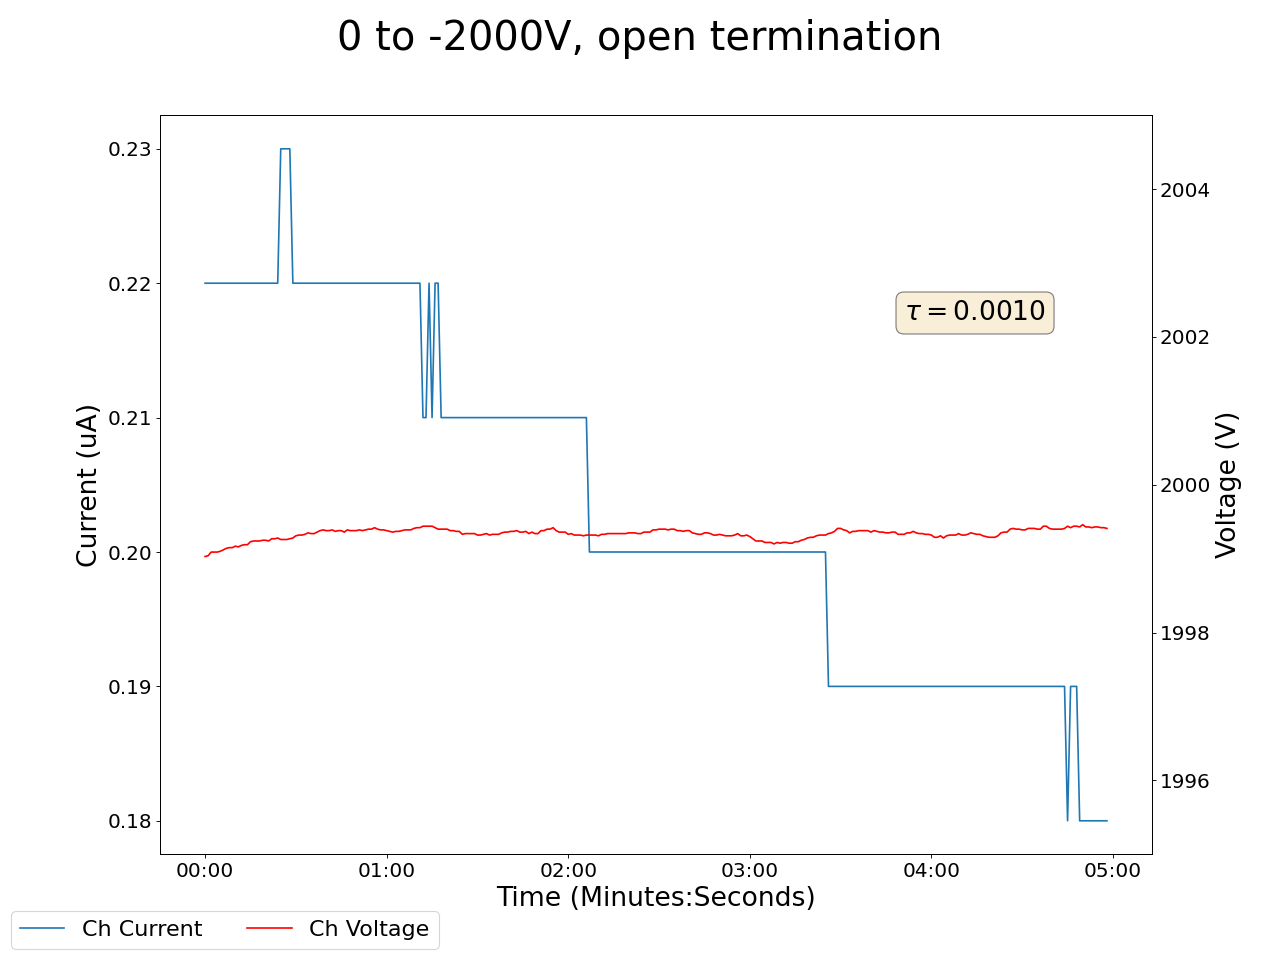

Data behind this chart, as committed beside it:
2025-01-15 16:13:00.434180, 0.4699999988079071, 0.0, 0.05000000074505806, 0.0, 0.1599999964237213, 0.0, 0.14000000059604645, 0.0, 0.05999999865889549, 0.0, 0.0, 0.0, 0.15000000596046448, 0.0, 0.9399999976158142, 0.0, 1999.030029296875, 0.2199999988079071, 0.0, 0.0, 0.44999998807907104, 0.0, 0.5299999713897705
2025-01-15 16:13:01.434050, 0.47, 0.0, 0.05, 0.0, 0.16, 0.0, 0.14, 0.0, 0.06, 0.0, 0.0, 0.0, 0.15, 0.0, 0.94, 0.0, 1999, 0.22, 0.0, 0.0, 0.45, 0.0, 0.53
2025-01-15 16:13:02.434049, 0.47, 0.0, 0.05, 0.0, 0.16, 0.0, 0.14, 0.0, 0.06, 0.0, 0.0, 0.0, 0.15, 0.0, 0.94, 0.0, 1999, 0.22, 0.0, 0.0, 0.45, 0.0, 0.53
2025-01-15 16:13:03.434050, 0.47, 0.0, 0.05, 0.0, 0.16, 0.0, 0.14, 0.0, 0.06, 0.0, 0.0, 0.0, 0.15, 0.0, 0.94, 0.0, 1999, 0.22, 0.0, 0.0, 0.45, 0.0, 0.53
2025-01-15 16:13:04.434049, 0.47, 0.0, 0.05, 0.0, 0.16, 0.0, 0.14, 0.0, 0.06, 0.0, 0.0, 0.0, 0.15, 0.0, 0.94, 0.0, 1999, 0.22, 0.0, 0.0, 0.45, 0.0, 0.53
2025-01-15 16:13:05.434050, 0.47, 0.0, 0.05, 0.0, 0.16, 0.0, 0.14, 0.0, 0.06, 0.0, 0.0, 0.0, 0.15, 0.0, 0.94, 0.0, 1999, 0.22, 0.0, 0.0, 0.45, 0.0, 0.53
2025-01-15 16:13:06.434050, 0.47, 0.0, 0.05, 0.0, 0.16, 0.0, 0.14, 0.0, 0.06, 0.0, 0.0, 0.0, 0.15, 0.0, 0.94, 0.0, 1999, 0.22, 0.0, 0.0, 0.45, 0.0, 0.53
2025-01-15 16:13:07.434050, 0.47, 0.0, 0.05, 0.0, 0.16, 0.0, 0.14, 0.0, 0.06, 0.0, 0.0, 0.0, 0.15, 0.0, 0.94, 0.0, 1999, 0.22, 0.0, 0.0, 0.45, 0.0, 0.53
2025-01-15 16:13:08.434050, 0.47, 0.0, 0.05, 0.0, 0.16, 0.0, 0.14, 0.0, 0.06, 0.0, 0.0, 0.0, 0.15, 0.0, 0.94, 0.0, 1999, 0.22, 0.0, 0.0, 0.45, 0.0, 0.53
2025-01-15 16:13:09.434050, 0.47, 0.0, 0.05, 0.0, 0.16, 0.0, 0.14, 0.0, 0.06, 0.0, 0.0, 0.0, 0.15, 0.0, 0.93, 0.0, 1999, 0.22, 0.0, 0.0, 0.45, 0.0, 0.53
2025-01-15 16:13:10.434050, 0.47, 0.0, 0.05, 0.0, 0.16, 0.0, 0.14, 0.0, 0.06, 0.0, 0.0, 0.0, 0.15, 0.0, 0.93, 0.0, 1999, 0.22, 0.0, 0.0, 0.45, 0.0, 0.53
2025-01-15 16:13:11.434050, 0.47, 0.0, 0.05, 0.0, 0.16, 0.0, 0.14, 0.0, 0.06, 0.0, 0.0, 0.0, 0.15, 0.0, 0.93, 0.0, 1999, 0.22, 0.0, 0.0, 0.45, 0.0, 0.53
2025-01-15 16:13:12.434050, 0.47, 0.0, 0.05, 0.0, 0.16, 0.0, 0.14, 0.0, 0.06, 0.0, 0.0, 0.0, 0.15, 0.0, 0.94, 0.0, 1999, 0.22, 0.0, 0.0, 0.45, 0.0, 0.53
2025-01-15 16:13:13.434049, 0.47, 0.0, 0.05, 0.0, 0.16, 0.0, 0.14, 0.0, 0.06, 0.0, 0.0, 0.0, 0.15, 0.0, 0.93, 0.0, 1999, 0.22, 0.0, 0.0, 0.45, 0.0, 0.53
2025-01-15 16:13:14.434050, 0.47, 0.0, 0.05, 0.0, 0.16, 0.0, 0.14, 0.0, 0.06, 0.0, 0.0, 0.0, 0.15, 0.0, 0.94, 0.0, 1999, 0.22, 0.0, 0.0, 0.45, 0.0, 0.53
2025-01-15 16:13:15.434049, 0.47, 0.0, 0.05, 0.0, 0.16, 0.0, 0.14, 0.0, 0.06, 0.0, 0.0, 0.0, 0.15, 0.0, 0.94, 0.0, 1999, 0.22, 0.0, 0.0, 0.45, 0.0, 0.53
2025-01-15 16:13:16.434049, 0.47, 0.0, 0.04, 0.0, 0.16, 0.0, 0.14, 0.0, 0.06, 0.0, 0.0, 0.0, 0.15, 0.0, 0.94, 0.0, 1999, 0.22, 0.0, 0.0, 0.45, 0.0, 0.53
2025-01-15 16:13:17.434049, 0.47, 0.0, 0.04, 0.0, 0.16, 0.0, 0.14, 0.0, 0.06, 0.0, 0.0, 0.0, 0.15, 0.0, 0.94, 0.0, 1999, 0.22, 0.0, 0.0, 0.45, 0.0, 0.53
2025-01-15 16:13:18.434051, 0.47, 0.0, 0.04, 0.0, 0.16, 0.0, 0.14, 0.0, 0.06, 0.0, 0.0, 0.0, 0.15, 0.0, 0.94, 0.0, 1999, 0.22, 0.0, 0.0, 0.45, 0.0, 0.53
2025-01-15 16:13:19.434050, 0.47, 0.0, 0.04, 0.0, 0.16, 0.0, 0.14, 0.0, 0.06, 0.0, 0.0, 0.0, 0.15, 0.0, 0.94, 0.0, 1999, 0.22, 0.0, 0.0, 0.45, 0.0, 0.53
2025-01-15 16:13:20.434049, 0.47, 0.0, 0.04, 0.0, 0.16, 0.0, 0.14, 0.0, 0.06, 0.0, 0.0, 0.0, 0.15, 0.0, 0.94, 0.0, 1999, 0.22, 0.0, 0.0, 0.45, 0.0, 0.53
2025-01-15 16:13:21.434049, 0.47, 0.0, 0.04, 0.0, 0.16, 0.0, 0.14, 0.0, 0.06, 0.0, 0.0, 0.0, 0.15, 0.0, 0.94, 0.0, 1999, 0.22, 0.0, 0.0, 0.45, 0.0, 0.53
2025-01-15 16:13:22.434050, 0.47, 0.0, 0.04, 0.0, 0.16, 0.0, 0.14, 0.0, 0.06, 0.0, 0.0, 0.0, 0.15, 0.0, 0.94, 0.0, 1999, 0.22, 0.0, 0.0, 0.45, 0.0, 0.53
2025-01-15 16:13:23.434050, 0.47, 0.0, 0.04, 0.0, 0.16, 0.0, 0.14, 0.0, 0.06, 0.0, 0.0, 0.0, 0.15, 0.0, 0.94, 0.0, 1999, 0.22, 0.0, 0.0, 0.45, 0.0, 0.53
2025-01-15 16:13:24.434049, 0.47, 0.0, 0.04, 0.0, 0.16, 0.0, 0.14, 0.0, 0.06, 0.0, 0.0, 0.0, 0.15, 0.0, 0.94, 0.0, 1999, 0.22, 0.0, 0.0, 0.45, 0.0, 0.53
2025-01-15 16:13:25.434049, 0.47, 0.0, 0.04, 0.0, 0.16, 0.0, 0.14, 0.0, 0.06, 0.0, 0.0, 0.0, 0.15, 0.0, 0.94, 0.0, 1999, 0.22, 0.0, 0.0, 0.45, 0.0, 0.53
2025-01-15 16:13:26.434049, 0.47, 0.0, 0.04, 0.0, 0.16, 0.0, 0.14, 0.0, 0.06, 0.0, 0.0, 0.0, 0.15, 0.0, 0.94, 0.0, 1999, 0.23, 0.0, 0.0, 0.45, 0.0, 0.53
2025-01-15 16:13:27.434049, 0.47, 0.0, 0.04, 0.0, 0.16, 0.0, 0.14, 0.0, 0.06, 0.0, 0.0, 0.0, 0.15, 0.0, 0.94, 0.0, 1999, 0.23, 0.0, 0.0, 0.45, 0.0, 0.53
2025-01-15 16:13:28.434049, 0.47, 0.0, 0.04, 0.0, 0.16, 0.0, 0.14, 0.0, 0.06, 0.0, 0.0, 0.0, 0.15, 0.0, 0.94, 0.0, 1999, 0.23, 0.0, 0.0, 0.45, 0.0, 0.53
2025-01-15 16:13:29.434049, 0.47, 0.0, 0.04, 0.0, 0.16, 0.0, 0.14, 0.0, 0.06, 0.0, 0.0, 0.0, 0.15, 0.0, 0.94, 0.0, 1999, 0.23, 0.0, 0.0, 0.45, 0.0, 0.53
2025-01-15 16:13:30.434049, 0.47, 0.0, 0.04, 0.0, 0.16, 0.0, 0.14, 0.0, 0.06, 0.0, 0.0, 0.0, 0.15, 0.0, 0.94, 0.0, 1999, 0.22, 0.0, 0.0, 0.45, 0.0, 0.53
2025-01-15 16:13:31.434049, 0.47, 0.0, 0.04, 0.0, 0.16, 0.0, 0.14, 0.0, 0.06, 0.0, 0.0, 0.0, 0.15, 0.0, 0.94, 0.0, 1999, 0.22, 0.0, 0.0, 0.45, 0.0, 0.53
2025-01-15 16:13:32.434050, 0.47, 0.0, 0.04, 0.0, 0.16, 0.0, 0.14, 0.0, 0.06, 0.0, 0.0, 0.0, 0.15, 0.0, 0.94, 0.0, 1999, 0.22, 0.0, 0.0, 0.45, 0.0, 0.53
2025-01-15 16:13:33.434049, 0.47, 0.0, 0.04, 0.0, 0.16, 0.0, 0.14, 0.0, 0.06, 0.0, 0.0, 0.0, 0.15, 0.0, 0.94, 0.0, 1999, 0.22, 0.0, 0.0, 0.45, 0.0, 0.53
2025-01-15 16:13:34.434049, 0.47, 0.0, 0.04, 0.0, 0.16, 0.0, 0.14, 0.0, 0.06, 0.0, 0.0, 0.0, 0.15, 0.0, 0.94, 0.0, 1999, 0.22, 0.0, 0.0, 0.45, 0.0, 0.53
2025-01-15 16:13:35.434049, 0.47, 0.0, 0.04, 0.0, 0.16, 0.0, 0.14, 0.0, 0.06, 0.0, 0.0, 0.0, 0.15, 0.0, 0.94, 0.0, 1999, 0.22, 0.0, 0.0, 0.45, 0.0, 0.53
2025-01-15 16:13:36.434050, 0.47, 0.0, 0.04, 0.0, 0.16, 0.0, 0.14, 0.0, 0.06, 0.0, 0.0, 0.0, 0.15, 0.0, 0.94, 0.0, 1999, 0.22, 0.0, 0.0, 0.45, 0.0, 0.53
2025-01-15 16:13:37.434049, 0.47, 0.0, 0.04, 0.0, 0.16, 0.0, 0.14, 0.0, 0.06, 0.0, 0.0, 0.0, 0.15, 0.0, 0.94, 0.0, 1999, 0.22, 0.0, 0.0, 0.45, 0.0, 0.53
2025-01-15 16:13:38.434049, 0.47, 0.0, 0.04, 0.0, 0.16, 0.0, 0.14, 0.0, 0.06, 0.0, 0.0, 0.0, 0.15, 0.0, 0.94, 0.0, 1999, 0.22, 0.0, 0.0, 0.45, 0.0, 0.53
2025-01-15 16:13:39.434049, 0.47, 0.0, 0.04, 0.0, 0.16, 0.0, 0.14, 0.0, 0.06, 0.0, 0.0, 0.0, 0.15, 0.0, 0.94, 0.0, 1999, 0.22, 0.0, 0.0, 0.45, 0.0, 0.53
2025-01-15 16:13:40.434049, 0.47, 0.0, 0.04, 0.0, 0.16, 0.0, 0.14, 0.0, 0.06, 0.0, 0.0, 0.0, 0.15, 0.0, 0.94, 0.0, 1999, 0.22, 0.0, 0.0, 0.45, 0.0, 0.53
2025-01-15 16:13:41.434049, 0.47, 0.0, 0.04, 0.0, 0.16, 0.0, 0.14, 0.0, 0.06, 0.0, 0.0, 0.0, 0.15, 0.0, 0.94, 0.0, 1999, 0.22, 0.0, 0.0, 0.45, 0.0, 0.53
2025-01-15 16:13:42.434049, 0.47, 0.0, 0.04, 0.0, 0.16, 0.0, 0.14, 0.0, 0.06, 0.0, 0.0, 0.0, 0.15, 0.0, 0.94, 0.0, 1999, 0.22, 0.0, 0.0, 0.45, 0.0, 0.53
2025-01-15 16:13:43.434049, 0.47, 0.0, 0.04, 0.0, 0.16, 0.0, 0.14, 0.0, 0.06, 0.0, 0.0, 0.0, 0.15, 0.0, 0.94, 0.0, 1999, 0.22, 0.0, 0.0, 0.45, 0.0, 0.53
2025-01-15 16:13:44.434049, 0.46, 0.0, 0.04, 0.0, 0.16, 0.0, 0.14, 0.0, 0.06, 0.0, 0.0, 0.0, 0.15, 0.0, 0.94, 0.0, 1999, 0.22, 0.0, 0.0, 0.45, 0.0, 0.53
2025-01-15 16:13:45.434049, 0.46, 0.0, 0.04, 0.0, 0.16, 0.0, 0.14, 0.0, 0.06, 0.0, 0.0, 0.0, 0.15, 0.0, 0.94, 0.0, 1999, 0.22, 0.0, 0.0, 0.45, 0.0, 0.53
2025-01-15 16:13:46.434049, 0.47, 0.0, 0.04, 0.0, 0.16, 0.0, 0.14, 0.0, 0.06, 0.0, 0.0, 0.0, 0.15, 0.0, 0.94, 0.0, 1999, 0.22, 0.0, 0.0, 0.45, 0.0, 0.53
2025-01-15 16:13:47.434049, 0.47, 0.0, 0.04, 0.0, 0.16, 0.0, 0.14, 0.0, 0.06, 0.0, 0.0, 0.0, 0.15, 0.0, 0.94, 0.0, 1999, 0.22, 0.0, 0.0, 0.45, 0.0, 0.53
2025-01-15 16:13:48.434049, 0.47, 0.0, 0.04, 0.0, 0.16, 0.0, 0.14, 0.0, 0.06, 0.0, 0.0, 0.0, 0.15, 0.0, 0.94, 0.0, 1999, 0.22, 0.0, 0.0, 0.45, 0.0, 0.52
2025-01-15 16:13:49.434049, 0.47, 0.0, 0.04, 0.0, 0.16, 0.0, 0.14, 0.0, 0.06, 0.0, 0.0, 0.0, 0.15, 0.0, 0.94, 0.0, 1999, 0.22, 0.0, 0.0, 0.45, 0.0, 0.52
2025-01-15 16:13:50.434051, 0.47, 0.0, 0.04, 0.0, 0.16, 0.0, 0.14, 0.0, 0.06, 0.0, 0.0, 0.0, 0.15, 0.0, 0.94, 0.0, 1999, 0.22, 0.0, 0.0, 0.45, 0.0, 0.52
2025-01-15 16:13:51.434049, 0.47, 0.0, 0.04, 0.0, 0.16, 0.0, 0.14, 0.0, 0.06, 0.0, 0.0, 0.0, 0.15, 0.0, 0.94, 0.0, 1999, 0.22, 0.0, 0.0, 0.45, 0.0, 0.52
2025-01-15 16:13:52.434049, 0.47, 0.0, 0.04, 0.0, 0.16, 0.0, 0.13, 0.0, 0.06, 0.0, 0.0, 0.0, 0.15, 0.0, 0.94, 0.0, 1999, 0.22, 0.0, 0.0, 0.45, 0.0, 0.52
2025-01-15 16:13:53.434049, 0.47, 0.0, 0.04, 0.0, 0.16, 0.0, 0.13, 0.0, 0.06, 0.0, 0.0, 0.0, 0.15, 0.0, 0.94, 0.0, 1999, 0.22, 0.0, 0.0, 0.45, 0.0, 0.52
2025-01-15 16:13:54.434049, 0.47, 0.0, 0.04, 0.0, 0.16, 0.0, 0.13, 0.0, 0.06, 0.0, 0.0, 0.0, 0.15, 0.0, 0.94, 0.0, 1999, 0.22, 0.0, 0.0, 0.45, 0.0, 0.52
2025-01-15 16:13:55.434049, 0.47, 0.0, 0.04, 0.0, 0.16, 0.0, 0.13, 0.0, 0.06, 0.0, 0.0, 0.0, 0.15, 0.0, 0.94, 0.0, 1999, 0.22, 0.0, 0.0, 0.45, 0.0, 0.52
2025-01-15 16:13:56.434049, 0.47, 0.0, 0.04, 0.0, 0.16, 0.0, 0.13, 0.0, 0.06, 0.0, 0.0, 0.0, 0.15, 0.0, 0.94, 0.0, 1999, 0.22, 0.0, 0.0, 0.45, 0.0, 0.52
2025-01-15 16:13:57.434049, 0.47, 0.0, 0.04, 0.0, 0.16, 0.0, 0.13, 0.0, 0.07, 0.0, 0.0, 0.0, 0.15, 0.0, 0.94, 0.0, 1999, 0.22, 0.0, 0.0, 0.45, 0.0, 0.52
2025-01-15 16:13:58.434049, 0.47, 0.0, 0.04, 0.0, 0.16, 0.0, 0.13, 0.0, 0.07, 0.0, 0.0, 0.0, 0.15, 0.0, 0.94, 0.0, 1999, 0.22, 0.0, 0.0, 0.45, 0.0, 0.52
2025-01-15 16:13:59.434049, 0.47, 0.0, 0.04, 0.0, 0.16, 0.0, 0.13, 0.0, 0.07, 0.0, 0.0, 0.0, 0.15, 0.0, 0.94, 0.0, 1999, 0.22, 0.0, 0.0, 0.45, 0.0, 0.52
2025-01-15 16:14:00.434050, 0.47, 0.0, 0.04, 0.0, 0.16, 0.0, 0.13, 0.0, 0.07, 0.0, 0.0, 0.0, 0.15, 0.0, 0.94, 0.0, 1999, 0.22, 0.0, 0.0, 0.45, 0.0, 0.52
... 239 more rows
